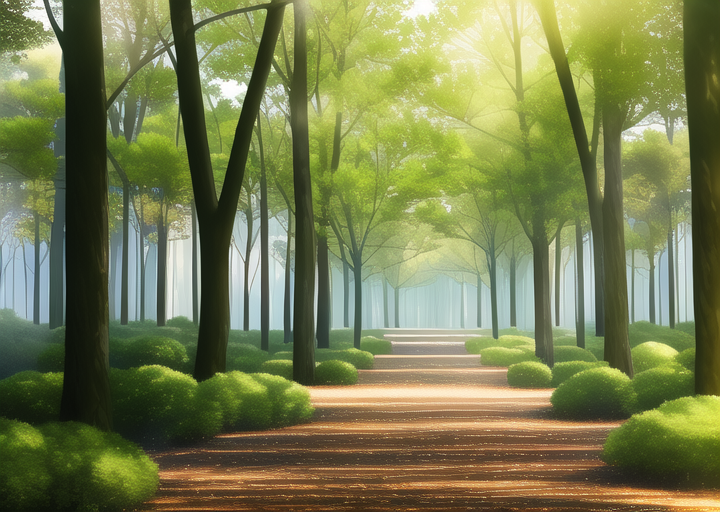
Generation parameters embedded in this image by AUTOMATIC1111 Stable Diffusion web UI or a fork of it (Forge, ...) (PNG 'parameters' text chunk):
masterpiece, best quality, ((forest)), daytime
Negative prompt: lowres, bad anatomy, bad hands, text, error, missing fingers, extra digit, fewer digits, cropped, worst quality, low quality, normal quality, jpeg artifacts, signature, watermark, username, blurry, artist name
Steps: 30, Sampler: Euler a, CFG scale: 12, Seed: 588785712, Size: 720x512, Model hash: 89d59c3dde, Model: nai, Clip skip: 2, Version: v1.3.1